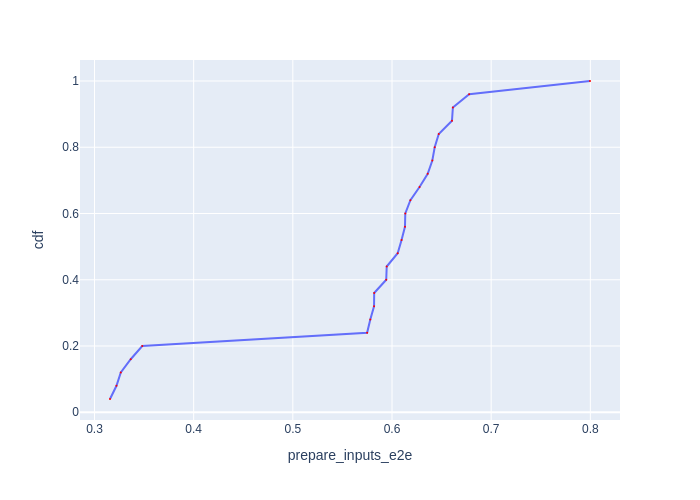

Data behind this chart, as committed beside it:
Batch Id, prepare_inputs_e2e, cdf
14, 0.3156, 0.04
9, 0.3222, 0.08
4, 0.3265, 0.12
24, 0.3365, 0.16
19, 0.3481, 0.2
21, 0.5749, 0.24
2, 0.5781, 0.28
20, 0.5819, 0.32
10, 0.582, 0.36
23, 0.5942, 0.4
16, 0.5947, 0.44
22, 0.6057, 0.48
7, 0.6096, 0.52
3, 0.6131, 0.56
6, 0.6134, 0.6
12, 0.6185, 0.64
11, 0.6278, 0.68
13, 0.636, 0.72
5, 0.6407, 0.76
8, 0.6431, 0.8
15, 0.6471, 0.84
17, 0.6605, 0.88
18, 0.6614, 0.92
1, 0.6778, 0.96
0, 0.7997, 1.0
